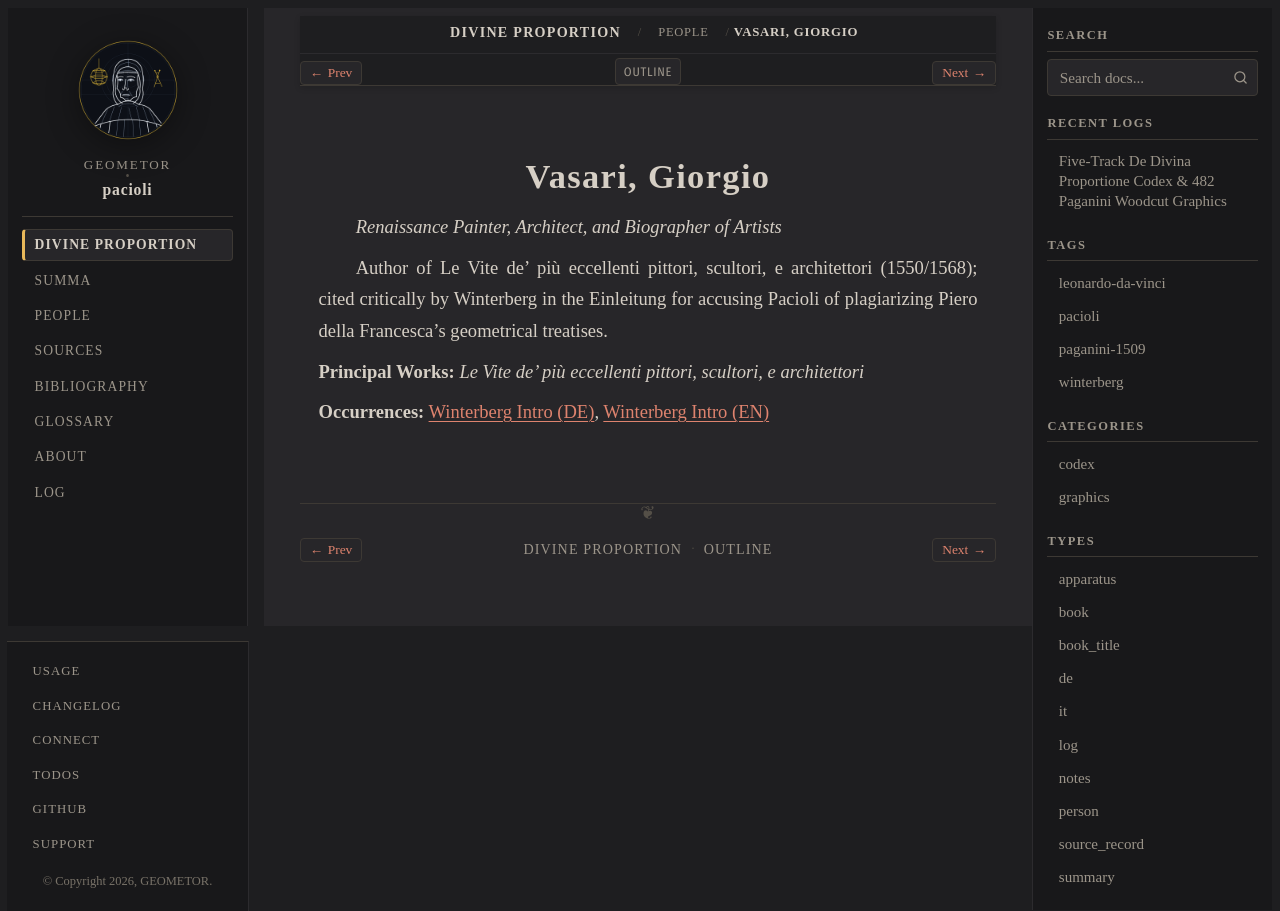

repository: geometor/pacioli · page: de_divina_proportione/people/vasari.html · generator: sphinx

:type: person
:layout: book
:death_year: 1574
:death_label: 1574
:lifespan: 1511 – 1574
:excerpt: Renaissance Painter, Architect, and Biographer of Artists

.. _person-vasari:

Vasari, Giorgio
===============

*Renaissance Painter, Architect, and Biographer of Artists*

Author of Le Vite de' più eccellenti pittori, scultori, e architettori (1550/1568); cited critically by Winterberg in the Einleitung for accusing Pacioli of plagiarizing Piero della Francesca's geometrical treatises.

**Principal Works:** *Le Vite de' più eccellenti pittori, scultori, e architettori*

**Occurrences:** :doc:`Winterberg Intro (DE) </de_divina_proportione/intro/de>`, :doc:`Winterberg Intro (EN) </de_divina_proportione/intro/index>`
